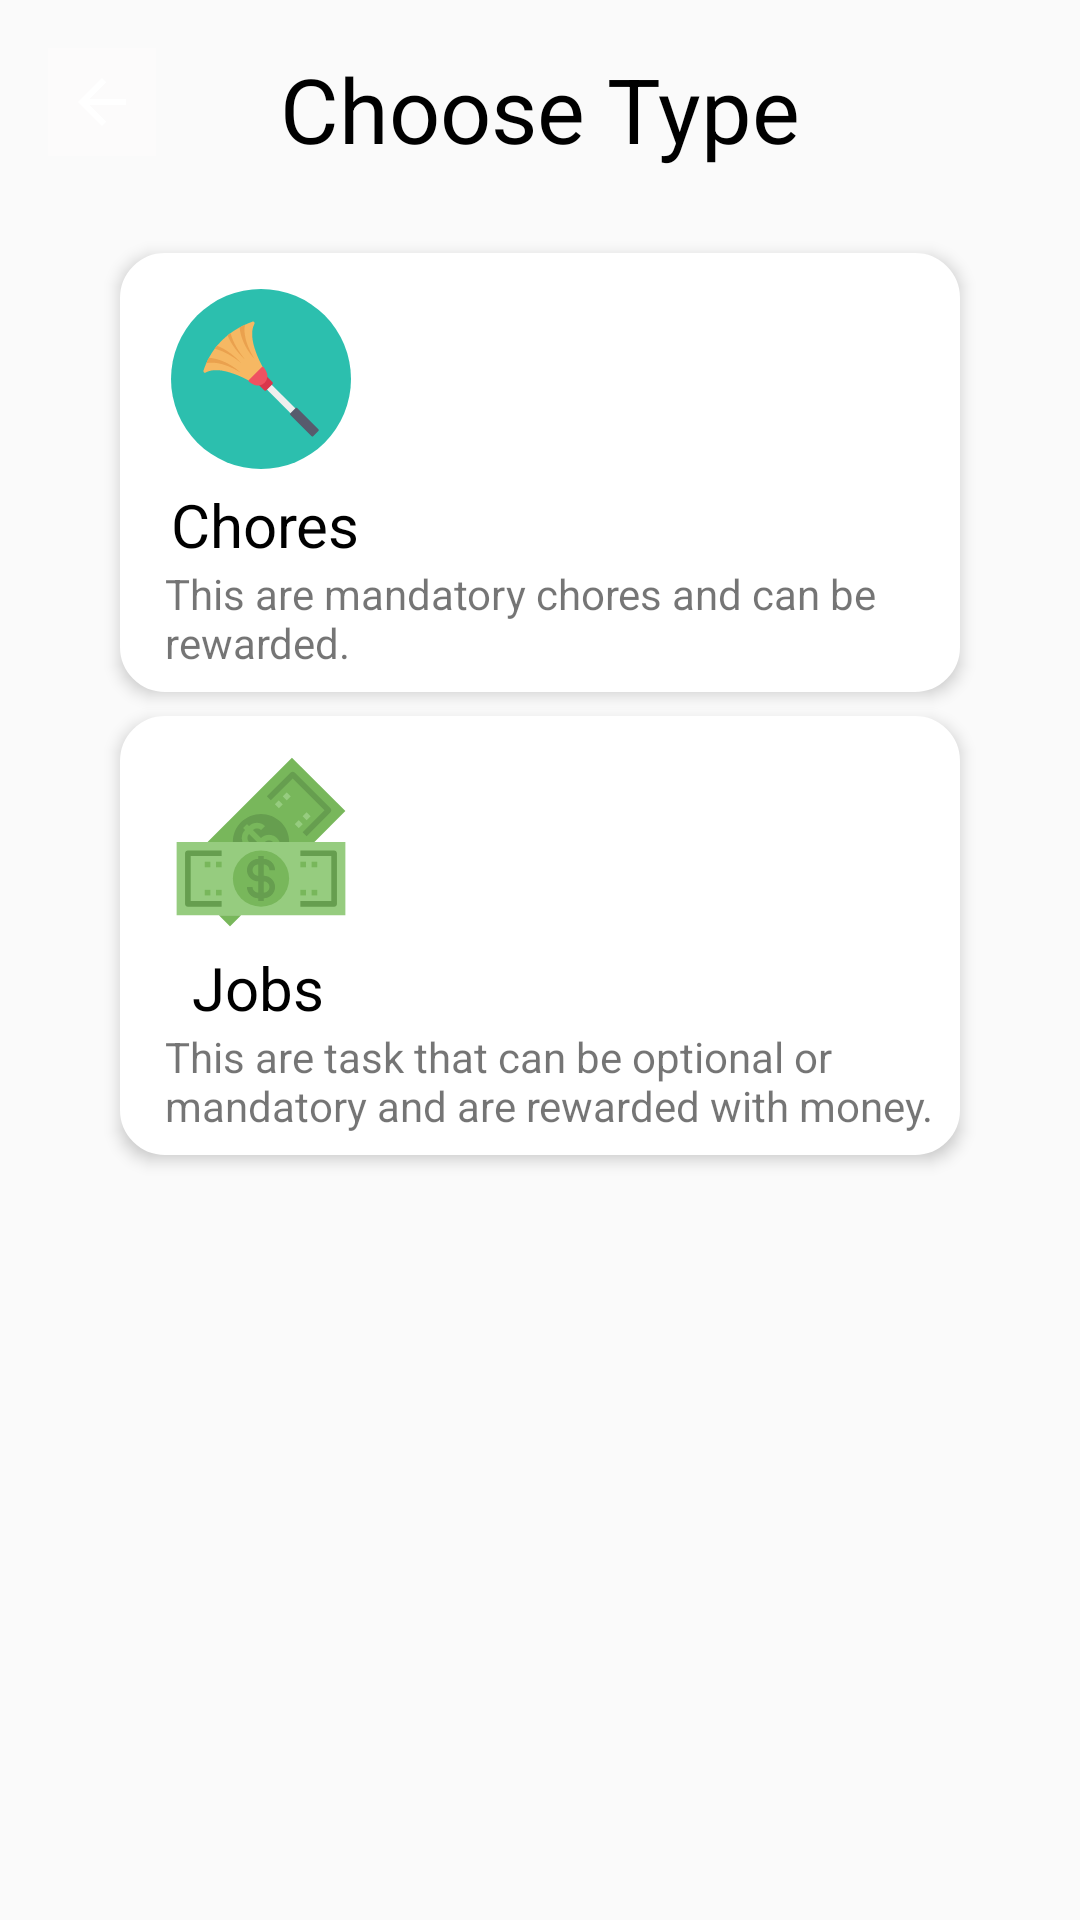

This screen was rendered from an Android layout file. Write that file and the resources it references.
<!-- AndroidManifest.xml: application theme AppTheme -->
<!-- res/layout/activity_task_type.xml -->
<?xml version="1.0" encoding="utf-8"?>
<androidx.constraintlayout.widget.ConstraintLayout xmlns:android="http://schemas.android.com/apk/res/android"
    xmlns:app="http://schemas.android.com/apk/res-auto"
    xmlns:tools="http://schemas.android.com/tools"
    android:layout_width="match_parent"
    android:layout_height="match_parent"
    android:backgroundTint="@color/colorWhiteBackground"
    tools:context=".parentUI.taskCreation.TaskTypeActivity">

    <ImageButton
        android:id="@+id/back_arrow_task_type"
        android:layout_width="36dp"
        android:layout_height="36dp"
        android:layout_marginStart="16dp"
        android:layout_marginTop="16dp"
        android:background="@color/colorWhiteBackground"
        android:backgroundTint="@color/colorWhiteBackground"
        app:layout_constraintStart_toStartOf="parent"
        app:layout_constraintTop_toTopOf="parent"
        app:srcCompat="?attr/homeAsUpIndicator" />

    <TextView
        android:id="@+id/textView13"
        android:layout_width="wrap_content"
        android:layout_height="wrap_content"
        android:layout_marginTop="16dp"
        android:text="Choose Type"
        android:textColor="#000000"
        android:textSize="30sp"
        app:layout_constraintEnd_toEndOf="parent"
        app:layout_constraintStart_toStartOf="parent"
        app:layout_constraintTop_toTopOf="parent" />

    <LinearLayout
        android:id="@+id/chore_btn"
        android:layout_width="0dp"
        android:layout_height="wrap_content"
        android:layout_marginStart="40dp"
        android:layout_marginTop="28dp"
        android:layout_marginEnd="40dp"
        android:background="@drawable/standard_box"
        android:elevation="3dp"
        android:orientation="vertical"
        app:layout_constraintEnd_toEndOf="parent"
        app:layout_constraintStart_toStartOf="parent"
        app:layout_constraintTop_toBottomOf="@+id/textView13">

        <ImageView
            android:layout_width="70dp"
            android:layout_height="70dp"
            android:paddingStart="10dp"
            app:srcCompat="@drawable/chores_icon" />

        <TextView
            android:id="@+id/choretxt"
            android:layout_width="match_parent"
            android:layout_height="wrap_content"
            android:paddingStart="10dp"
            android:text="Chores"
            android:textColor="#000000"
            android:textSize="20sp" />

        <TextView
            android:id="@+id/textView15"
            android:layout_width="307dp"
            android:layout_height="wrap_content"
            android:paddingStart="8dp"
            android:paddingEnd="8dp"
            android:text="This are mandatory chores and can be rewarded." />
    </LinearLayout>

    <LinearLayout
        android:id="@+id/job_btn"
        android:layout_width="0dp"
        android:layout_height="wrap_content"
        android:layout_marginStart="40dp"
        android:layout_marginTop="8dp"
        android:layout_marginEnd="40dp"
        android:background="@drawable/standard_box"
        android:elevation="3dp"
        android:orientation="vertical"
        app:layout_constraintEnd_toEndOf="parent"
        app:layout_constraintHorizontal_bias="0.505"
        app:layout_constraintStart_toStartOf="parent"
        app:layout_constraintTop_toBottomOf="@+id/chore_btn">

        <ImageView
            android:id="@+id/imageView3"
            android:layout_width="70dp"
            android:layout_height="70dp"
            android:paddingStart="10dp"
            app:srcCompat="@drawable/money_icon" />

        <TextView
            android:id="@+id/jobtxt"
            android:layout_width="match_parent"
            android:layout_height="wrap_content"
            android:paddingStart="17dp"
            android:text="Jobs"
            android:textColor="#000000"
            android:textSize="20sp" />

        <TextView
            android:layout_width="308dp"
            android:layout_height="wrap_content"
            android:paddingStart="8dp"
            android:paddingEnd="8dp"
            android:text="This are task that can be optional or mandatory and are rewarded with money." />
    </LinearLayout>

</androidx.constraintlayout.widget.ConstraintLayout>
<!-- resources referenced by this layout -->
<resources>
  <color name="colorWhiteBackground">#FCFBFB</color>
  <!-- drawable chores_icon: vector/xml drawable (drawable, 2484 chars, omitted) -->
  <!-- drawable money_icon: vector/xml drawable (drawable, 4044 chars, omitted) -->
  <!-- drawable standard_box (drawable) -->
  <?xml version="1.0" encoding="utf-8"?>
  <shape xmlns:android="http://schemas.android.com/apk/res/android">
  
      <stroke android:width="4dp" android:color="#ffffff"/>
      <padding android:left="7dp" android:right="7dp" android:top="7dp" android:bottom="7dp"/>
      <corners android:radius="13dp"/>
      <solid android:color="#FFFFFFFF"/>
  </shape>
  <style name="AppTheme" parent="Theme.AppCompat.Light.NoActionBar">
          
          <item name="colorPrimary">#B7DDD7D7</item>
          <item name="colorPrimaryDark">@color/colorPrimaryDark</item>
          <item name="colorAccent">@color/colorAccent</item>
      </style>
  <color name="colorPrimaryDark">#A62290E8</color>
  <color name="colorAccent">#03DAC5</color>
</resources>
